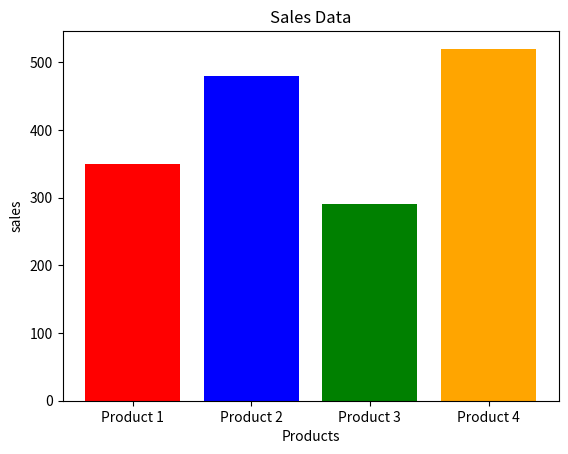

Python code for this plot:
import matplotlib.pyplot as plt

products = ['Product 1','Product 2', 'Product 3', 'Product 4']

sales = [350, 480, 290, 520]

plt.bar(products, sales, color = ['red', 'blue', 'green', 'orange'])

plt.xlabel('Products')
plt.ylabel('sales')
plt.title('Sales Data')
plt.show()
